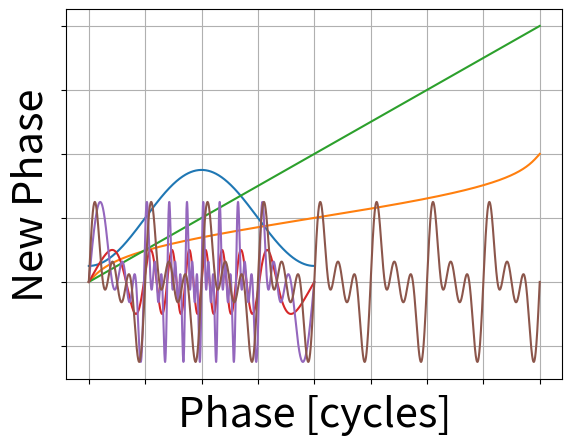

Source code (Python):
import numpy as np
import matplotlib.pyplot as plt

def getTestCase():
    # this function provides the test case of magnetic flux signal created by a motor with a speed of
    # speed = 10 + 2 * varSpeedFun, where varSpeedFun goes from 0 at the edges of the signal to 1 at the centre.

    # sampling rate [samples / sec]
    fs = 10 ** 4
    # sampling time [seconds]
    T = 4
    # nominal speed - cycles / sec
    nominalSpeed = 0.5
    # maximal additional speed [cycles / sec]
    additionalSpeed = 3

    # time vector
    t = np.arange(0, T, 1 / fs)
    # additional speed phase
    speedVarPhase = t * 2 * np.pi / T
    # additional speed function
    speedVariation = (1 - np.cos(speedVarPhase)) * 0.5
#     speedVariation = t / T
    # speed vector
    speed = nominalSpeed + additionalSpeed * speedVariation
    # shaft phase by integration of the shaft speed [cycles]
    phase = np.cumsum(speed) / fs
    # simulation of the magnetic flux
    xMagnetic = np.sin(phase * 2 * np.pi)
    # output packing
    testParams = {
        'fs': fs,
        'speed': speed,
        'xMagnetic': xMagnetic,
    }
    return testParams

testParams = getTestCase()

t = np.arange(0, 4, 1 / testParams['fs'])
plt.plot(t, testParams['speed'])
plt.ylabel('Speed [cycles/sec]', fontsize=30)
plt.xlabel('Time [sec]', fontsize=30)
ax = plt.gca()
ax.set_xticklabels([])
ax.set_yticklabels([])
ax.grid(True)

phase = np.cumsum(testParams['speed']) / testParams['fs']
plt.plot(phase, t)
plt.grid()
plt.ylabel('New Time', fontsize=30)
plt.xlabel('New Phase', fontsize=30)
ax = plt.gca()
ax.set_yticklabels([])
ax.set_xticklabels([])
ax.grid(True)

phase = np.cumsum(testParams['speed']) / testParams['fs']
plt.plot(phase, phase)
# plt.grid()
plt.ylabel('New Phase', fontsize=30)
plt.xlabel('Sample index', fontsize=30)
ax = plt.gca()
ax.set_xticklabels([])
ax.set_yticklabels([])
# ax.grid(True)

sig = np.sin(phase * 2 * np.pi) + np.sin(phase * 2 * np.pi * 2) + np.sin(phase * 2 * np.pi * 3)

plt.plot(t, np.sin(phase * 2 * np.pi))
plt.xlabel('Time [sec]', fontsize=30)
ax = plt.gca()
ax.set_xticklabels([])
ax.set_yticklabels([])
ax.grid(True)

plt.plot(t, sig)
plt.xlabel('Time [sec]', fontsize=30)
ax = plt.gca()
ax.set_xticklabels([])
ax.set_yticklabels([])
ax.grid(True)

plt.plot(phase, sig)
plt.xlabel('Phase [cycles]', fontsize=30)
ax = plt.gca()
ax.set_xticklabels([])
ax.set_yticklabels([])
ax.grid(True)